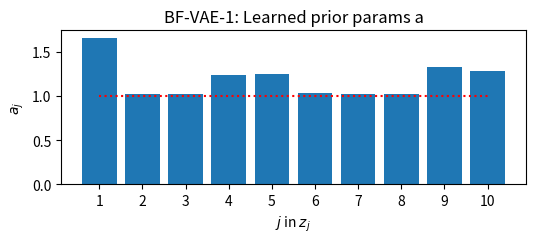
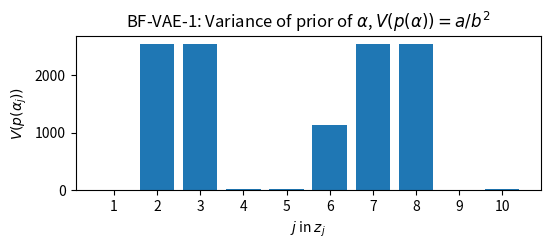
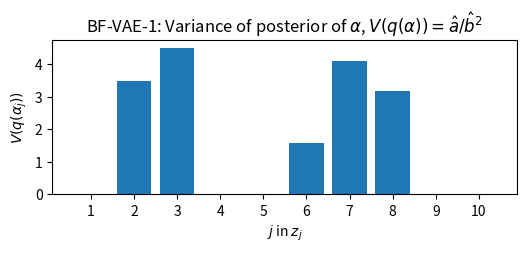
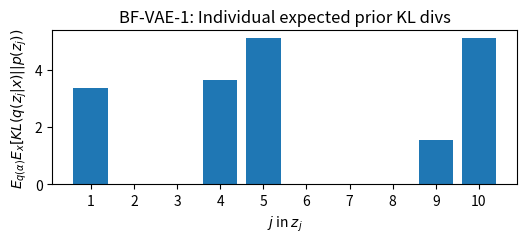

Recreate these plots in Python, in order.


###############################################################################

#
# oval_dsprites (rseed = 11)
#

#-----------------------------------------------------------------------------#
# learned a (prior params), Var(p(alpha)) (prior variances)
#   and Var(q(alpha)) (posterior variances)

import numpy as np
import matplotlib.pyplot as plt

#### a

aa = [1.66, 1.02, 1.02, 1.24, 1.25, 1.03, 1.02, 1.02, 1.33, 1.28]

fig = plt.figure(figsize=(6,2))
#plt.plot(aa, 'r*:')
plt.bar(range(1,11), aa)
plt.hlines(1.0, 1, 10, 'r', 'dotted')
plt.xticks(range(1,11), range(1,11))
plt.title('BF-VAE-1: Learned prior params a')
plt.ylabel(r'$a_j$')
plt.xlabel(r'$j$ in $z_j$')
plt.show()

fig.savefig('bfvae1_oval_learned_a.png')
fig.savefig('bfvae1_oval_learned_a.pdf')

#### Var(p(alpha))

aa = np.array([1.66, 1.02, 1.02, 1.24, 1.25, 1.03, 1.02, 1.02, 1.33, 1.28])

fig = plt.figure(figsize=(6,2))
#plt.plot(aa, 'r*:')
plt.bar(range(1,11), aa/((aa-1.0)**2))
plt.xticks(range(1,11), range(1,11))
plt.title(r'BF-VAE-1: Variance of prior of $\alpha$, $V(p(\alpha)) = a / b^2$')
plt.ylabel(r'$V(p(\alpha_j))$')
plt.xlabel(r'$j$ in $z_j$')
plt.show()

fig.savefig('bfvae1_oval_learned_vpalpha.png')
fig.savefig('bfvae1_oval_learned_vpalpha.pdf')

#### Var(q(alpha))

aa = np.array([ 80.62, 544.52, 492.36, 132.26,  58.84, 577.2,  490.03, 578.19,
               48.96, 66.17 ])
bb = np.array([ 457.39,   12.51,   10.46, 6470.9,  2668.25,   19.15,   10.96,
               13.48, 963.87, 2104.67 ])

fig = plt.figure(figsize=(6,2))
#plt.plot(aa, 'r*:')
plt.bar(range(1,11), aa/(bb**2))
plt.xticks(range(1,11), range(1,11))
plt.title(r'BF-VAE-1: Variance of posterior of $\alpha$, $V(q(\alpha)) = \hat{a} / {\hat{b}}^2$')
plt.ylabel(r'$V(q(\alpha_j))$')
plt.xlabel(r'$j$ in $z_j$')
plt.show()

fig.savefig('bfvae1_oval_learned_vqalpha.png')
fig.savefig('bfvae1_oval_learned_vqalpha.pdf')


#-----------------------------------------------------------------------------#
# individual expected kl divs 

import numpy as np
import matplotlib.pyplot as plt

aa = [3.35510803e+00, 4.41825516e-03, 1.27427389e-03, 3.61940735e+00,
 5.10212565e+00, 3.05248924e-03, 4.73520253e-03, 1.28228376e-03,
 1.55214601e+00, 5.10728430e+00]

fig = plt.figure(figsize=(6,2))
#plt.plot(aa, 'r*:')
plt.bar(range(1,11), aa)
plt.xticks(range(1,11), range(1,11))
plt.title('BF-VAE-1: Individual expected prior KL divs')
plt.ylabel(r'$E_{q(\alpha)}E_x[KL(q(z_j|x)||p(z_j))$')
plt.xlabel(r'$j$ in $z_j$')
plt.show()

fig.savefig('bfvae1_oval_indiv_kls.png')
fig.savefig('bfvae1_oval_indiv_kls.pdf')


###############################################################################



# import numpy as np
# import matplotlib.pyplot as plt

# aa = [1.78594780e+01, 6.99166490e+01, 5.55234006e+00, 8.82018681e+00, \
#  1.08942561e-03, 6.84717997e-04, 6.67698989e-04, 9.00873028e-05, \
#  6.22588982e-04, 1.02864478e-03]  # see below

# aa = [5.39261446e+00, 3.59564379e-05, 3.20556870e-01, 6.26621340e+00, \
#  2.28962749e-05, 5.48028565e+00, 2.58204058e-05, 6.24030965e+00, \
#  2.37950310e-05, 1.36690850e-05]

# fig = plt.figure(figsize=(6,2))
# #plt.plot(aa, 'r*:')
# plt.bar(range(1,11), aa)
# plt.xticks(range(1,11), range(1,11))
# plt.title('Vanilla VAE (beta=1.0)')
# plt.ylabel('E_x[ KL(q(z_j|x)||N(0,1)) ]')
# plt.xlabel('j in z_j')
# plt.show()

# fig.savefig('vanilla_vae_kl_inds.png')
# fig.savefig('vanilla_vae_kl_inds.pdf')


# #---------------------------------------------#

# fname = '/home/mikim/Codes/new_vae/rfvae_learn_again/records/tmp.txt'
       
# # read the file
# with open(fname, "r") as fin:
#     rvs = []
#     i = 0
#     for line in fin:
#         txt = line.rstrip()
#         if '[iter 300000' in txt:
#             break
#         if ('metric1' in txt) or ('********' in txt): 
#             i = 0
#             continue
#         i += 1
#         if i==3:  # complete reading one block (of 3 lines)
#             rvs.append( np.fromstring(txt[10:-1], sep=' ') )
#             i = 0
        
# rvs = np.stack(rvs, axis=0)

# fig = plt.figure(figsize=(6,2))
# #plt.plot(aa, 'r*:')
# plt.bar(range(1,11), rvs[-1,:])
# plt.xticks(range(1,11), range(1,11))
   
# fig.savefig('3dfaces_rv_learned.png')
# fig.savefig('3dfaces_rv_learned.pdf')


# #====================================

# # vanilla-vae
# # [1.99161136e-04, 2.98211599e-04, 5.06021077e+00, 5.71163256e-04, \
# #  4.19024558e+00, 3.49458683e+00, 3.73813842e+00, 2.07519055e-04, \
# #  3.67023604e-04, 4.60299872e+00]


# # factor-vae
# # [1.54604065e-03, 5.90471470e-03, 3.70225299e+00, 8.75577014e-04, \
# #  4.99538746e+00, 3.91780720e-01, 4.99382173e+00, 2.41349193e+00, \
# #  1.64643127e-03, 3.03303608e+00]


# # rfvae
# # [1.78594780e+01, 6.99166490e+01, 5.55234006e+00, 8.82018681e+00, \
# #  1.08942561e-03, 6.84717997e-04, 6.67698989e-04, 9.00873028e-05, \
# #  6.22588982e-04, 1.02864478e-03]



# ###############################################################################

# #
# # releveance vector ("r") evolution during training
# #

# import numpy as np
# import matplotlib.pyplot as plt

# #### read record file

# fname = '/home/mikim/Codes/new_vae/rfvae_learn_again/records/tmp.txt'
       
# # read the file
# with open(fname, "r") as fin:
#     rvs = []
#     i = 0
#     for line in fin:
#         txt = line.rstrip()
#         if '[iter 300000' in txt:
#             break
#         if ('metric1' in txt) or ('********' in txt): 
#             i = 0
#             continue
#         i += 1
#         if i==3:  # complete reading one block (of 3 lines)
#             rvs.append( np.fromstring(txt[10:-1], sep=' ') )
#             i = 0
        
# rvs = np.stack(rvs, axis=0)


# #### dim-wise evolution of rvec

# fig = plt.figure(figsize=(18,8))
# for i in range(10):
#     plt.subplot(2,5,i+1)
#     plt.plot(50*np.arange(1,6000), rvs[:,i])
#     plt.title('dim' + str(i+1))
# plt.show()
# # fig.savefig('rfvae_learn_rvec.png')
# # fig.savefig('rfvae_learn_rvec.pdf')


# #### animated gif

# everyKframes = 30

# for i in range(0,6000,everyKframes):
#     fig = plt.figure(figsize=(6,2))
#     plt.bar(range(1,11), rvs[i,:])
#     plt.xticks(range(1,11), range(1,11))
#     plt.title('Evolution of r (iter: %d)' % (i*50))
#     plt.ylabel('r_j')
#     plt.ylim([0,1])
#     plt.xlabel('j in r_j')
#     #plt.show()
#     fig.savefig('tmp/rvec_%05d.png' % i)
#     #fig.savefig('tmp/rvec_%05d.pdf' % i)
#     plt.close(fig)

# # make animated gif
# import os, imageio
# DIR = '/home/mikim/Codes/new_vae/rfvae_learn_again/tmp'
# fnames = []
# for i in range(0,6000,everyKframes):
#     f = 'rvec_%05d.png' % i
#     fnames.append(str(os.path.join(DIR, f)))

# images = []
# for filename in fnames:
#     images.append(imageio.imread(filename))

# imageio.mimsave(
#     '/home/mikim/Codes/new_vae/rfvae_learn_again/tmp/anim_rvec.gif', 
#     images, duration=0.18 )
